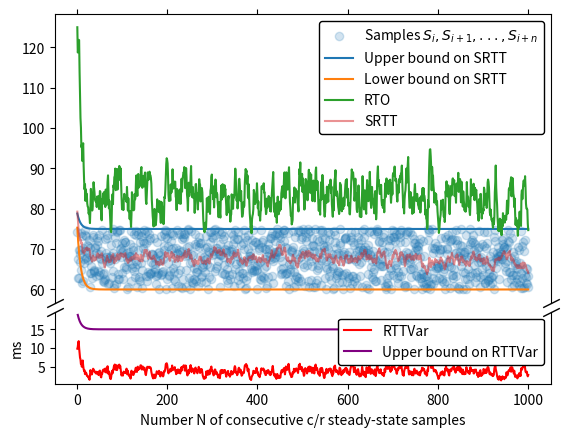

Generate this figure with matplotlib:
import numpy as np
import matplotlib.pyplot as plt

# Constants
c = 60 + ((75 - 60) / 2)
r = (75 - 60) / 2
alpha = 1/8
beta = 1/4
rttvar0 = (r * 1.5)
srtt0 = 80

# Function definition for bound on SRTT
def f(x, y):
    return ((1 - alpha) ** (x + 1)) * srtt0 + y - ((1 - alpha) ** (x + 1)) * y

def srtt(prev_srtt, cur_sample):
    return (1 - alpha) * prev_srtt + alpha * cur_sample

def rttvar(prev_rttvar, prev_srtt, cur_sample):
    return (1 - beta) * prev_rttvar + beta * abs(prev_srtt - cur_sample)

# Generate 1000 random numbers from a uniform distribution over [60, 75]
y = np.random.uniform(60, 75, size=1000)

# Create an array of integers from 1 to 1000 as the x-axis values
x = np.arange(1, 1001)

srtts = [srtt0]
for i in range(len(y)):
    srtts.append((1-alpha) * srtts[i] + alpha * y[i])
rttvars = [rttvar0]
for i in range(len(y)):
    # srtts[i] as we didn't yet do [1:]
    rttvars.append((1-beta) * rttvars[i] + beta * abs(srtts[i] - y[i]))
rtos = []
for i in range(len(y)):
    rtos.append(srtts[i] + max(1, 4 * rttvars[i]))
rttvars = rttvars[1:]
srtts = srtts[1:]

# Begin by testing the property that, if |srtt - s| < Del for all srtt and s, 
# then rttvar[-1] <= compute_upper_bound_on_rttvar(Del).
Del = 0
for i in range(len(y)):
    prior_srtt = srtt0 if i == 0 else srtts[i - 1]
    innerDel = abs(prior_srtt - y[i])
    if innerDel > Del:
        Del = innerDel

g_values = []

for i in range(1, len(y)):
    # Claim: srtt_i <= f(i, c + r) for all i.
    if srtts[i] > f(i, c + r):
        print("Error with assumption about srtts.")
    # Claim: s_i in [c - r, c + r] for all i.
    if c + r < y[i] or c - r > y[i]:
        print("Error with assumption about samples bound.")
    ith_bound = f(i, c + r) - (c - r)
    # Claim: ith |f(i, c+r) - (c-r)| > all subsequent |srtt[k-1] - s[k]|.
    for k in range(i, len(y)):
        innerDel = abs(srtts[k - 1] - y[k])
        if innerDel > ith_bound:
            print("Problem with ith_bound, i=", i, "k=", k)
    # Compute the corresponding rttvar delta
    inner_n = (len(y) - i)
    rttvar_delta = ((1 - beta) ** inner_n) * rttvars[i - 1] + \
                   (1 - ((1 - beta) ** inner_n)) * ith_bound
    if rttvars[-1] > rttvar_delta:
        print("Problem with bound on last rttvar.")
    g_values.append(rttvar_delta)
    

fig, (ax1, ax2) = plt.subplots(2, 1, sharex=True, height_ratios=[4,1], dpi=150)
fig.subplots_adjust(hspace=0.05)  # adjust space between axes

# Create the scatter plot
ax1.scatter(x, y, label="Samples $S_i, S_{i+1}, ..., S_{i+n}$", alpha=0.2)

# Plot functions
ax1.plot(x, f(x, c+r), label='Upper bound on SRTT')
ax1.plot(x, f(x, c-r), label='Lower bound on SRTT')
ax1.plot(x, rtos, label='RTO')
ax1.plot(x, srtts, label='SRTT', alpha=0.5)

ax2.plot(x, rttvars, label='RTTVar', color='red')
ax2.plot(x[1:], g_values, label='Upper bound on RTTVar', color='purple')


ax1.spines.bottom.set_visible(False)
ax2.spines.top.set_visible(False)
ax1.xaxis.tick_top()
ax1.tick_params(labeltop=False)  # don't put tick labels at the top
ax2.xaxis.tick_bottom()

legend1 = ax1.legend(loc="upper right", edgecolor="black")
legend2 = ax2.legend(loc="upper right", edgecolor="black")
legend1.get_frame().set_alpha(None)
legend2.get_frame().set_alpha(None)
legend1.get_frame().set_facecolor((1, 1, 1, 1))
legend2.get_frame().set_facecolor((1, 1, 1, 1))

# Set axis labels and title
plt.xlabel('Number N of consecutive c/r steady-state samples')
plt.ylabel('ms')

d = .5  # proportion of vertical to horizontal extent of the slanted line
kwargs = dict(marker=[(-1, -d), (1, d)], markersize=12,
              linestyle="none", color='k', mec='k', mew=1, clip_on=False)
ax1.plot([0, 1], [0, 0], transform=ax1.transAxes, **kwargs)
ax2.plot([0, 1], [1, 1], transform=ax2.transAxes, **kwargs)

plt.show()
